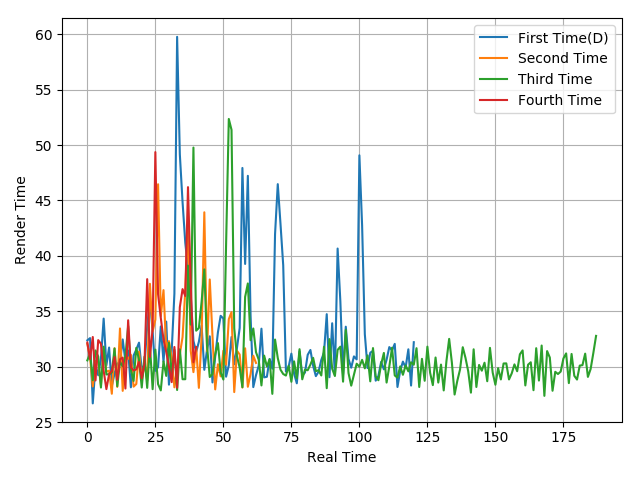

Values plotted in this chart, from the file beside it:
32.38, 32.58, 26.69, 30.16, 29.23, 30.73, 34.34, 30.13, 31.73, 28.26, 29.39, 30.26, 30.43, 32.46, 30.47, 31.46, 28.14, 31, 31.55, 32.17, 29.73, 30.19, 33.58, 36.09
32.05, 30.84, 28.22, 30.53, 30.41, 28.31, 31.51, 29.55, 29.64, 27.56, 31.67, 28.18, 33.45, 27.82, 30.88, 30.71, 31.08, 28.2, 28.44, 31.36, 28.78, 30.34, 28.75, 37.48
30.57, 31.19, 28.78, 31.47, 30.92, 28.12, 31.81, 29.3, 29.32, 29.48, 31.64, 28.24, 30.43, 30.05, 30.96, 33.67, 29.7, 28.72, 31.7, 30.62, 28.12, 30.91, 28.09, 31.93
32.18, 30.69, 32.68, 28.76, 32.4, 32.07, 29.63, 27.98, 29.32, 29.62, 30.87, 28.82, 30.67, 30.82, 28.03, 34.19, 29.94, 29.66, 29.76, 30.42, 28.95, 30.25, 37.9, 30.88
